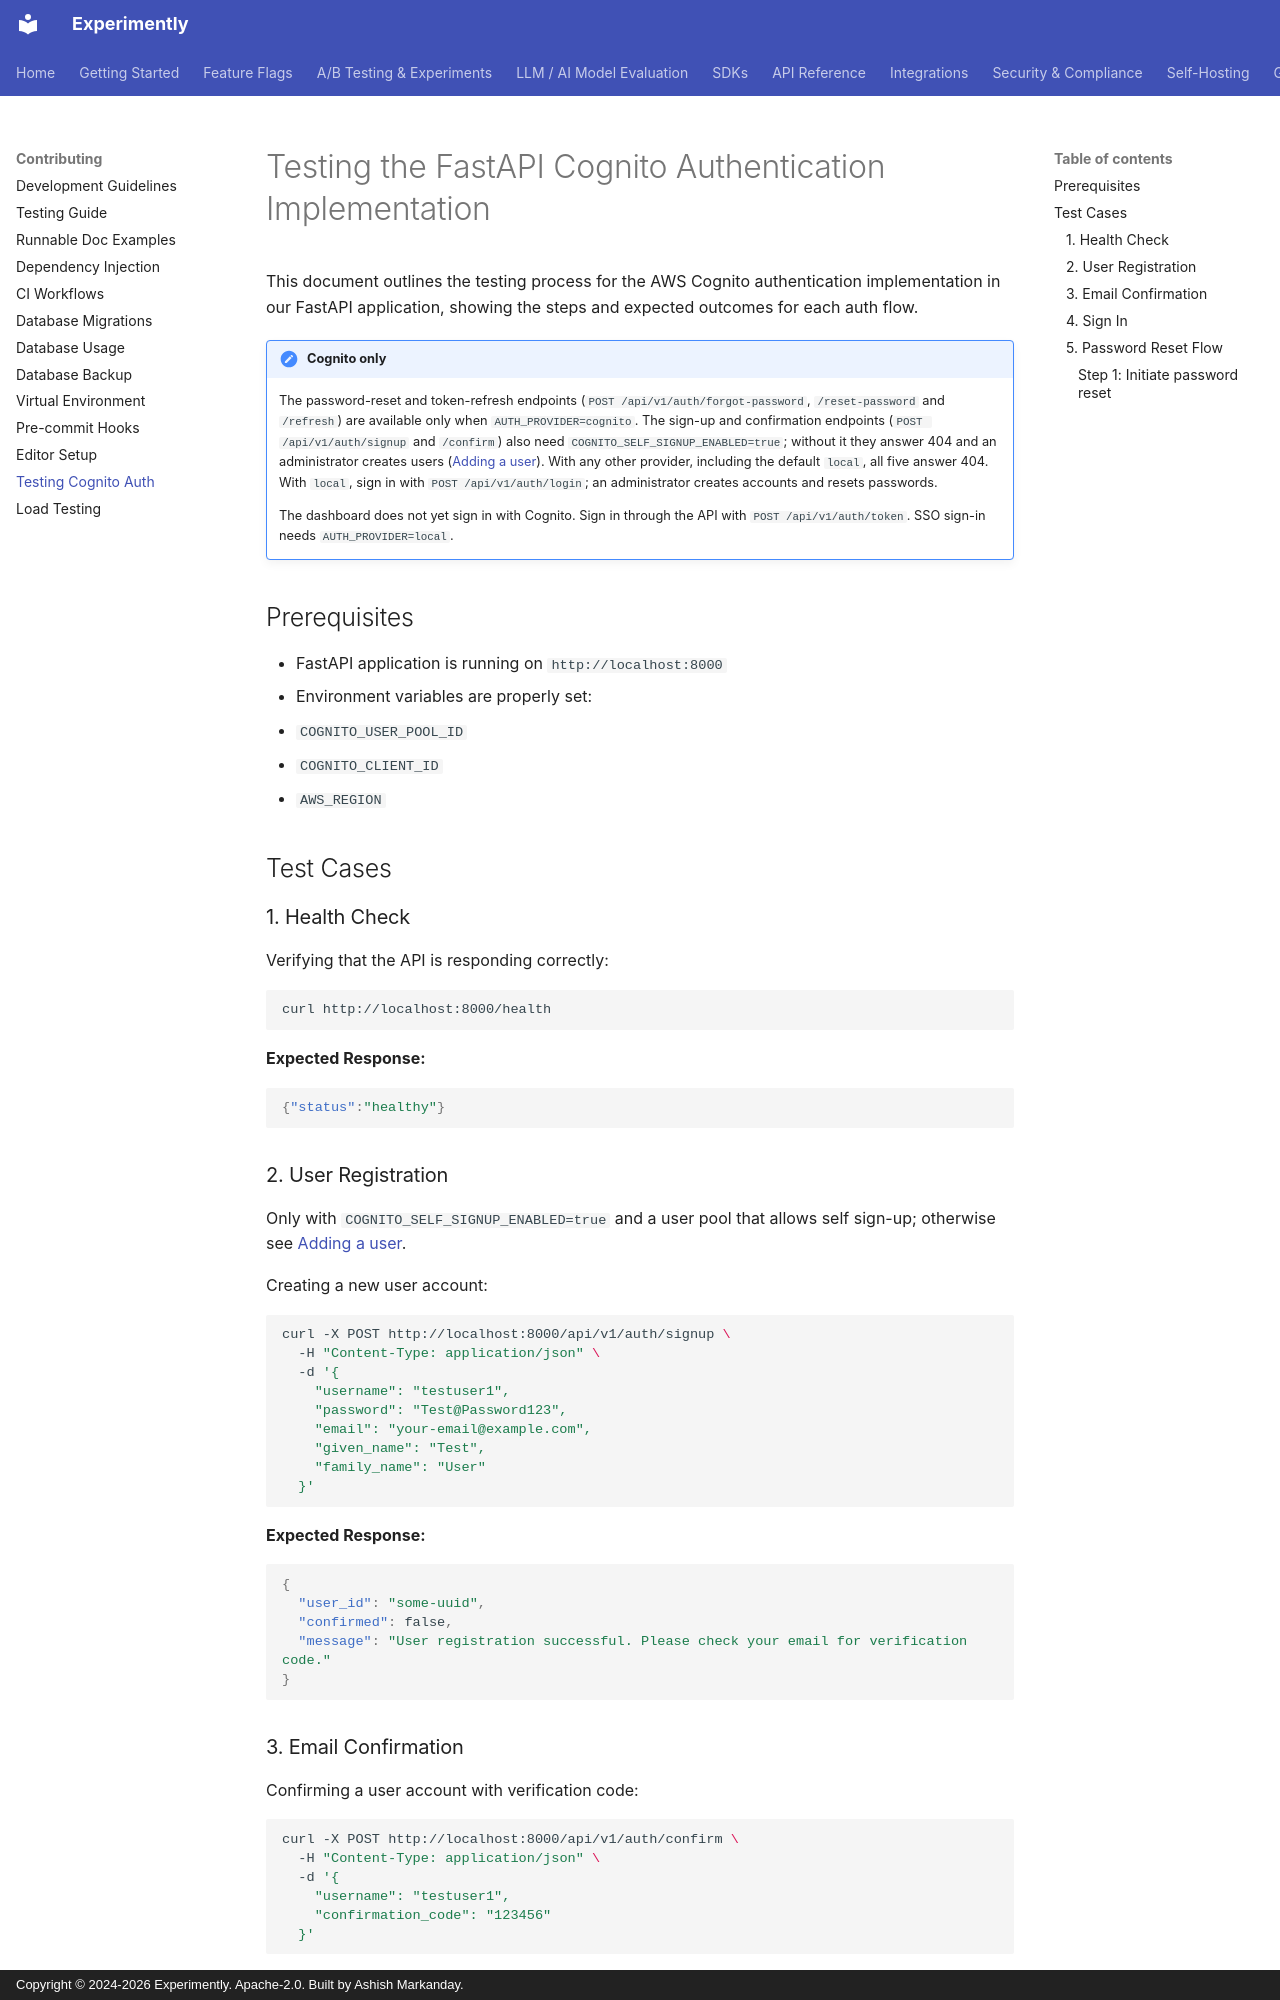

repository: getexperimently/experimently · page: auth/cognito-auth-testing/index.html · generator: mkdocs · copyright: Copyright © 2024-2026 Experimently. Apache-2.0. Built by Ashish Markanday.

# Testing the FastAPI Cognito Authentication Implementation

This document outlines the testing process for the AWS Cognito authentication implementation in our FastAPI application, showing the steps and expected outcomes for each auth flow.

!!! note "Cognito only"
    The password-reset and token-refresh endpoints (`POST /api/v1/auth/forgot-password`,
    `/reset-password` and `/refresh`) are available only when `AUTH_PROVIDER=cognito`.
    The sign-up and confirmation endpoints (`POST /api/v1/auth/signup` and `/confirm`)
    also need `COGNITO_SELF_SIGNUP_ENABLED=true`; without it they answer 404 and an
    administrator creates users ([Adding a user](../cognito_integration.md#adding-a-user)).
    With any other provider, including the default `local`, all five answer 404. With
    `local`, sign in with `POST /api/v1/auth/login`; an administrator creates accounts
    and resets passwords.

    The dashboard does not yet sign in with Cognito. Sign in through the API with
    `POST /api/v1/auth/token`. SSO sign-in needs `AUTH_PROVIDER=local`.

## Prerequisites

- FastAPI application is running on `http://localhost:8000`
- Environment variables are properly set:
  - `COGNITO_USER_POOL_ID`
  - `COGNITO_CLIENT_ID`
  - `AWS_REGION`

## Test Cases

### 1. Health Check

Verifying that the API is responding correctly:

```bash
curl http://localhost:8000/health
```

**Expected Response:**
```json
{"status":"healthy"}
```

### 2. User Registration

Only with `COGNITO_SELF_SIGNUP_ENABLED=true` and a user pool that allows self sign-up; otherwise see [Adding a user](../cognito_integration.md#adding-a-user).

Creating a new user account:

```bash
curl -X POST http://localhost:8000/api/v1/auth/signup \
  -H "Content-Type: application/json" \
  -d '{
    "username": "testuser1",
    "password": "Test@Password123",
    "email": "your-email@example.com",
    "given_name": "Test",
    "family_name": "User"
  }'
```

**Expected Response:**
```json
{
  "user_id": "some-uuid",
  "confirmed": false,
  "message": "User registration successful. Please check your email for verification code."
}
```
